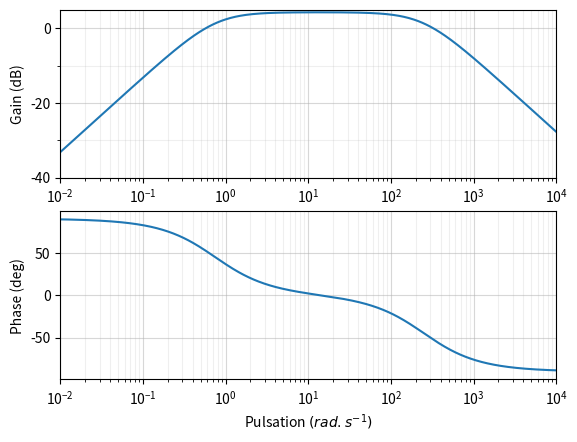

This figure's Python source:
# On importe les bibliothèques
from matplotlib.pyplot import *
from numpy import *
from pylab import *

K=2
w0=5
### La fonction de transfert ici H(j.w)=1/(1+0.01.j.w-w²)
##def H(w):
##    xi=1.4
##    return K/(1 + (2*xi*1j*w)/w0 -w**2/w0**2)

### La fonction de transfert ici H(j.w)=1/(1+0.01.j.w-w²)
##def H2(w):
##    xi=0.01
##    return K/(1 + (2*xi*1j*w)/w0 -w**2/w0**2)

### La fonction de transfert ici H(j.w)=1/(1+0.01.j.w-w²)
##def H3(w):
##    xi=0.7
##    return K/(1 + (2*xi*1j*w)/w0 -w**2/w0**2)



K=0.97
tau=0.004
##def H(w):
##    return K/(1 + tau*1j*w)
##
##def asympt(wlist):
##    out=[]
##    for w in wlist:
##        if w<1/tau:
##            out.append(K)
##        else:
##            out.append(K/(tau*1j*w))
##    return out

##tau1,tau2=0.4,15
##def H(w):
##    return K/((1 + tau1*1j*w)*(1 + tau2*1j*w))

##def asympt(wlist):
##    out=[]
##    for w in wlist:
##        if w<1/tau2:
##            out.append(K)
##        elif w>=1/tau2 and w<1/tau1:
##            out.append(K/(tau2*1j*w))
##        else:
##            out.append(K/(tau1*1j*w*tau2*1j*w))
##    return out

def H(w):
    return 2.2*1j*w/((1+1.34*1j*w)*(1+0.004*1j*w))

##K=2
##def H(w):
##    return K*w/w

def trace(zoom,ordre,H):
    # Découpage régulier des puissances en base 10 de la pulsation ici de 10^-2 à 10^3
    if ordre==1:
        fig=figure('Diagrammes Bode')
        w0=1/tau
        puissance_w=arange(log10(w0)-5,log10(w0)+4,0.01)
    else:
        w0=100
        if zoom==False:
            fig=figure('Diagrammes Bode')
            puissance_w=arange(log10(w0)-3,log10(w0)+3,0.01)
        else:
            fig=figure('Zoom Diagrammes Bode')
            puissance_w=arange(log10(w0)-0.1,log10(w0)+0.1,0.01)
    # Les pulsations w
    W=10**puissance_w
    # La phase en degré
    phase = angle(H(W),'deg')
    # Le module en dB
    module = 20*log10(absolute(H(W)))
    #Tracer du diagramme de Bode
    subplot(211) # Perme    t d’afficher plusieurs graphes (nombre de graphe (2), colonne (1), ligne (1))
    semilogx(W,module,10,1) # Tracé en semilog du module
    axes = gca()
    axes.set_xlim(0.01,10000)
    axes.set_ylim(-40,5)
    axes.set_ylabel('Gain (dB)')
    axes.set_xscale('log')
    major_ticks_y = np.arange(-40, 10, 20)
    minor_ticks_y = np.arange(-40, 10, 10)
    axes.set_yticks(major_ticks_y)
    axes.set_yticks(minor_ticks_y, minor=True)
    axes.grid(True,which='minor', alpha=0.2)
    axes.grid(True,which='major', alpha=0.5)
    subplot(212)
    semilogx(W,phase,10,1) #Tracé en semilog du module
    axes = gca()
    axes.set_ylabel('Phase (deg)')
    axes.set_xlabel('Pulsation $(rad.s^{-1})$')
    axes.set_xlim(0.01,10000)
    axes.grid(True,which='minor', alpha=0.2)
    axes.grid(True,which='major', alpha=0.5)
    
ordre=1

if ordre==1:
    trace(False,1,H)
#    trace(False,1,asympt)
else:
    trace(False,2,H)    
    if xi<0.7:
        trace(True,2,H)
    
show()
